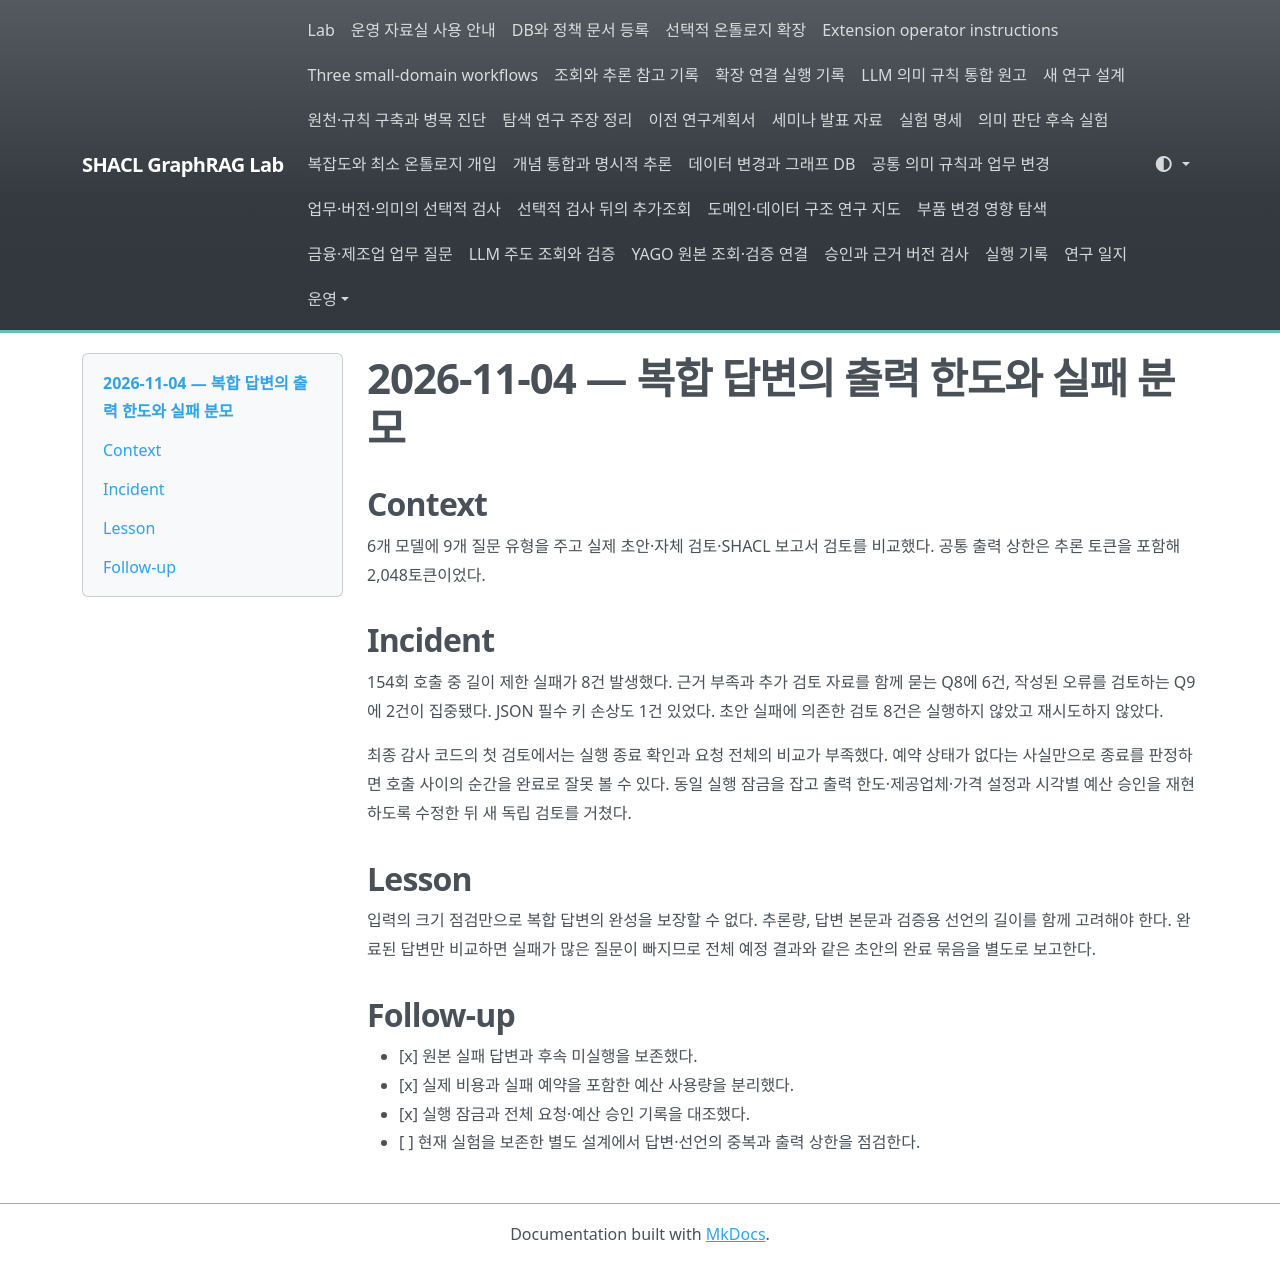

repository: shinysong/shacl-graphrag · page: lessons-learned/2026-11-04-paired-output-budget/index.html · generator: mkdocs

# 2026-11-04 — 복합 답변의 출력 한도와 실패 분모

## Context

6개 모델에 9개 질문 유형을 주고 실제 초안·자체 검토·SHACL 보고서 검토를 비교했다. 공통 출력 상한은 추론 토큰을 포함해 2,048토큰이었다.

## Incident

154회 호출 중 길이 제한 실패가 8건 발생했다. 근거 부족과 추가 검토 자료를 함께 묻는 Q8에 6건, 작성된 오류를 검토하는 Q9에 2건이 집중됐다. JSON 필수 키 손상도 1건 있었다. 초안 실패에 의존한 검토 8건은 실행하지 않았고 재시도하지 않았다.

최종 감사 코드의 첫 검토에서는 실행 종료 확인과 요청 전체의 비교가 부족했다. 예약 상태가 없다는 사실만으로 종료를 판정하면 호출 사이의 순간을 완료로 잘못 볼 수 있다. 동일 실행 잠금을 잡고 출력 한도·제공업체·가격 설정과 시각별 예산 승인을 재현하도록 수정한 뒤 새 독립 검토를 거쳤다.

## Lesson

입력의 크기 점검만으로 복합 답변의 완성을 보장할 수 없다. 추론량, 답변 본문과 검증용 선언의 길이를 함께 고려해야 한다. 완료된 답변만 비교하면 실패가 많은 질문이 빠지므로 전체 예정 결과와 같은 초안의 완료 묶음을 별도로 보고한다.

## Follow-up

- [x] 원본 실패 답변과 후속 미실행을 보존했다.
- [x] 실제 비용과 실패 예약을 포함한 예산 사용량을 분리했다.
- [x] 실행 잠금과 전체 요청·예산 승인 기록을 대조했다.
- [ ] 현재 실험을 보존한 별도 설계에서 답변·선언의 중복과 출력 상한을 점검한다.
